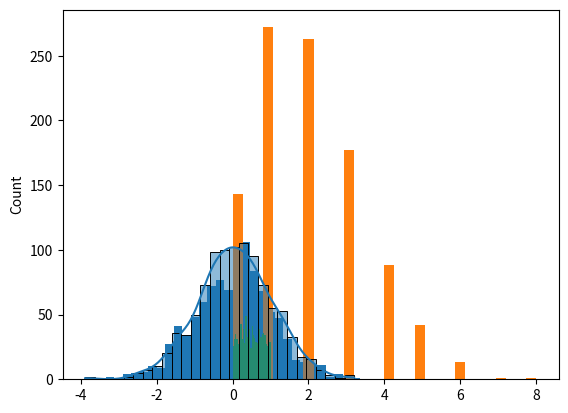

The script that saved this image:
import numpy as np
import matplotlib.pyplot as plt
import seaborn as sns

data = np.random.normal(0, 1, size=1000)

plt.hist(data, bins=30)
plt.show()

mean = np.mean(data)
std = np.std(data)
print("Mean:", mean)
print("Standard Deviation:", std)

data = np.random.poisson(2, size=1000)

plt.hist(data, bins=30)
plt.show()

mean = np.mean(data)
var = np.var(data)
print("Mean:", mean)
print("Variance:", var)

data = np.random.uniform(0, 1, size=1000)

plt.hist(data, bins=30)
plt.show()

mean = np.mean(data)
var = np.var(data)
print("Mean:", mean)
print("Variance:", var)

def generate_data(distribution, *params, size=1000):
    if distribution == 'normal':
        data = np.random.normal(*params, size=size)
    elif distribution == 'poisson':
        data = np.random.poisson(*params, size=size)
    elif distribution == 'uniform':
        data = np.random.uniform(*params, size=size)
    else:
        raise ValueError("Invalid distribution.")
        
    return data

# Generate data from normal distribution
data = generate_data('normal', 0, 1)

# Visualize the data
sns.histplot(data, kde=True)
plt.show()

